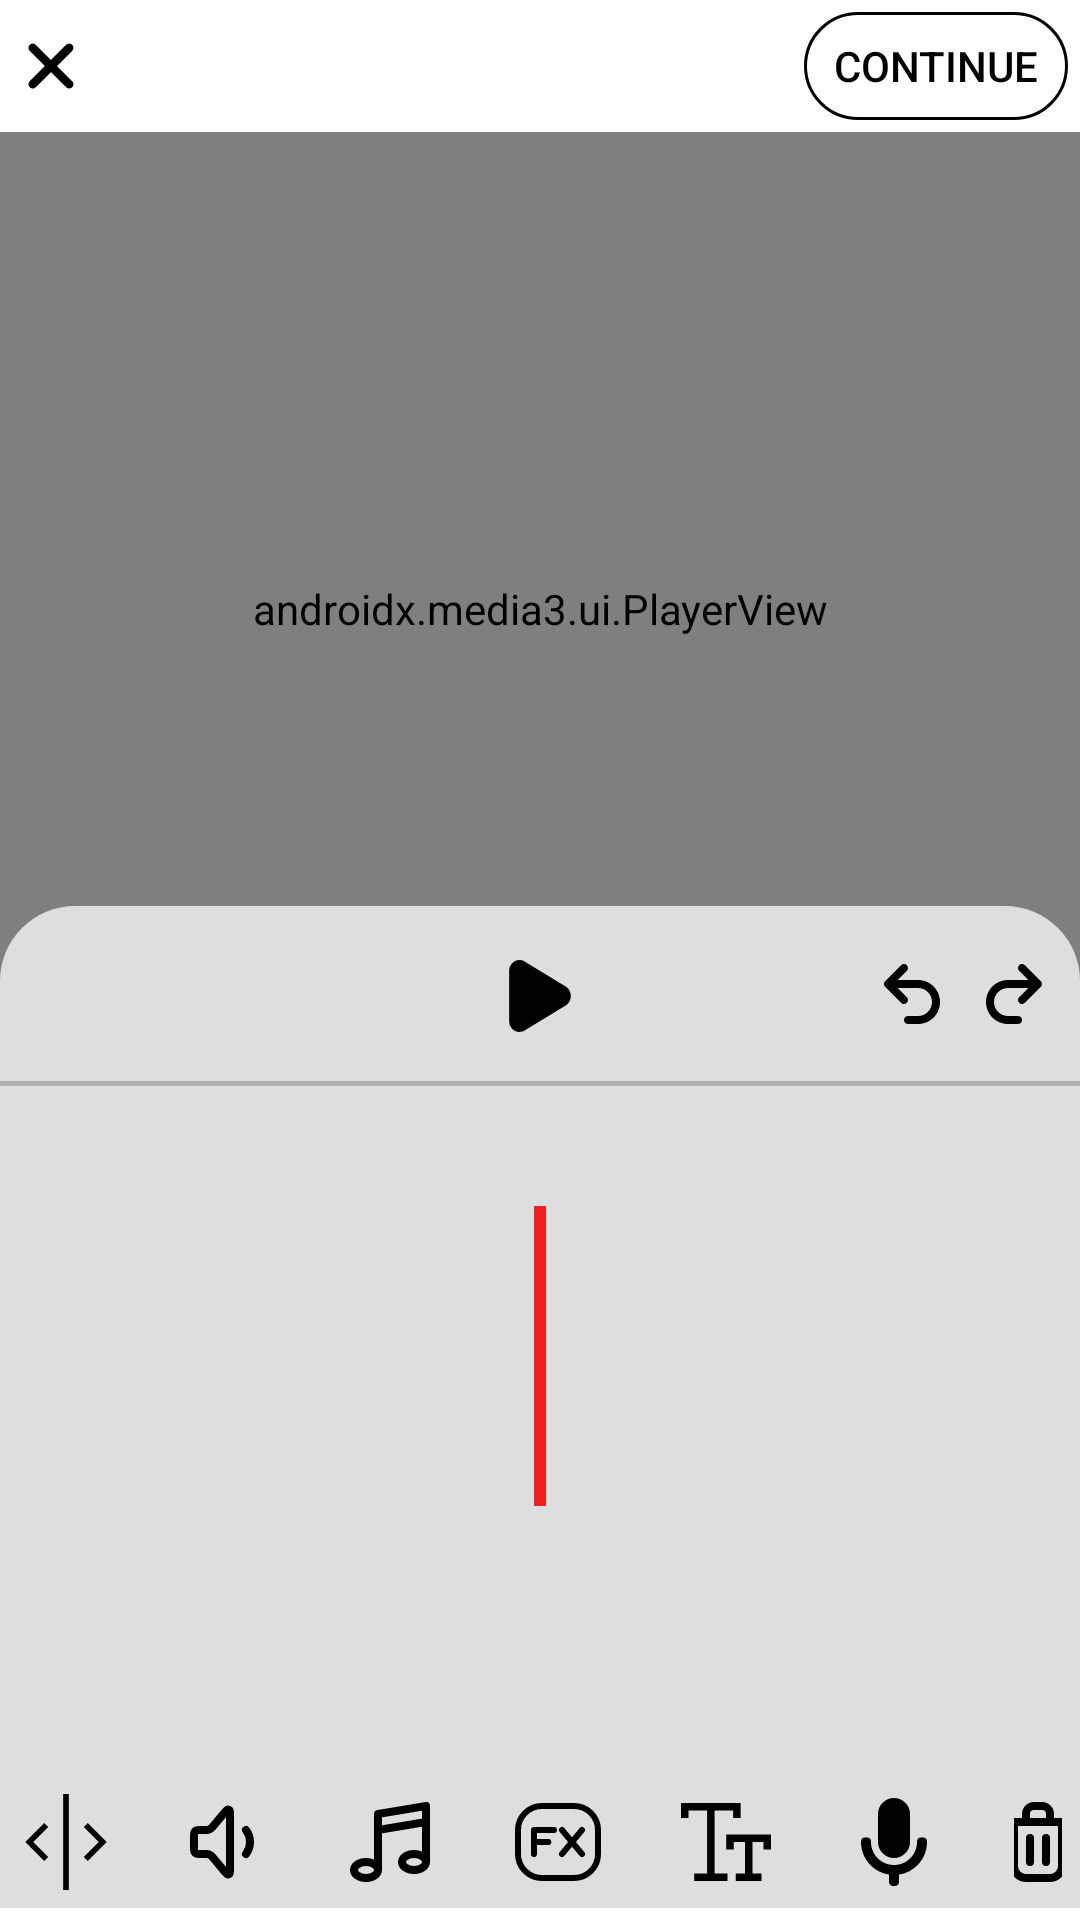

Reconstruct the res/layout file that produces this screen, plus the resources it refers to.
<!-- AndroidManifest.xml: application theme Theme.Media3 -->
<!-- res/layout/activity_video_editor.xml -->
<?xml version="1.0" encoding="utf-8"?>
<androidx.constraintlayout.widget.ConstraintLayout xmlns:android="http://schemas.android.com/apk/res/android"
    xmlns:app="http://schemas.android.com/apk/res-auto"
    xmlns:tools="http://schemas.android.com/tools"
    android:id="@+id/main"
    android:layout_width="match_parent"
    android:layout_height="match_parent"
    tools:context=".activities.VideoEditorActivity"
    android:background="@color/white">

    <ImageButton
        android:id="@+id/backBtn"
        android:layout_width="wrap_content"
        android:layout_height="wrap_content"
        android:background="?attr/selectableItemBackgroundBorderless"
        android:contentDescription="@string/back"
        android:src="@drawable/ic_cross"
        app:layout_constraintBottom_toBottomOf="@+id/button2"
        app:layout_constraintStart_toStartOf="parent"
        app:layout_constraintTop_toTopOf="@+id/button2"
        app:tint="@color/black"
        tools:ignore="TouchTargetSizeCheck" />


    <Button
        android:id="@+id/button2"
        android:layout_width="wrap_content"
        android:layout_height="36dp"
        android:layout_margin="4dp"
        android:background="@drawable/bg_curved_btn"
        android:padding="0dp"
        android:text="@string/Continue"
        android:textColor="@color/black"
        android:textSize="14sp"
        app:layout_constraintEnd_toEndOf="parent"
        app:layout_constraintTop_toTopOf="parent"
        tools:ignore="TouchTargetSizeCheck" />

    <androidx.media3.ui.PlayerView
        android:id="@+id/playerView"
        android:layout_width="match_parent"
        android:layout_height="0dp"
        android:layout_marginTop="4dp"
        app:layout_constraintBottom_toBottomOf="@+id/constraintLayout"
        app:layout_constraintEnd_toEndOf="parent"
        app:layout_constraintHorizontal_bias="1.0"
        app:layout_constraintStart_toStartOf="parent"
        app:layout_constraintTop_toBottomOf="@+id/button2"
        app:layout_constraintVertical_bias="0.0" />

    <LinearLayout
        android:id="@+id/linearLayout"
        android:layout_width="match_parent"
        android:layout_height="wrap_content"
        android:gravity="center"
        android:padding="6dp"
        android:layout_marginBottom="4dp"
        android:background="#DEDEDE"
        android:orientation="horizontal"
        app:layout_constraintBottom_toBottomOf="parent"
        app:layout_constraintEnd_toEndOf="parent"
        app:layout_constraintStart_toStartOf="parent">

        <ImageButton
            android:layout_width="wrap_content"
            android:layout_height="wrap_content"
            android:layout_marginEnd="20dp"
            android:background="?attr/selectableItemBackgroundBorderless"
            android:contentDescription="@string/split"
            android:src="@drawable/ic_split2"
            app:tint="@color/black"
            tools:ignore="TouchTargetSizeCheck" />

        <ImageButton
            android:layout_width="wrap_content"
            android:layout_height="wrap_content"
            android:layout_marginEnd="24dp"
            android:background="?attr/selectableItemBackgroundBorderless"
            android:contentDescription="@string/adjust_volume"
            android:src="@drawable/ic_volume"
            app:tint="@color/black"
            tools:ignore="TouchTargetSizeCheck" />

        <ImageButton
            android:layout_width="wrap_content"
            android:layout_height="wrap_content"
            android:layout_marginEnd="24dp"
            android:background="?attr/selectableItemBackgroundBorderless"
            android:contentDescription="@string/music"
            android:src="@drawable/ic_music"
            app:tint="@color/black"
            tools:ignore="TouchTargetSizeCheck" />

        <ImageButton
            android:layout_width="wrap_content"
            android:layout_height="wrap_content"
            android:layout_marginEnd="24dp"
            android:background="?attr/selectableItemBackgroundBorderless"
            android:contentDescription="@string/effects"
            android:src="@drawable/ic_effects"
            app:tint="@color/black"
            tools:ignore="TouchTargetSizeCheck" />

        <ImageButton
            android:layout_width="wrap_content"
            android:layout_height="wrap_content"
            android:layout_marginEnd="24dp"
            android:background="?attr/selectableItemBackgroundBorderless"
            android:contentDescription="@string/add_text"
            android:src="@drawable/ic_text"
            app:tint="@color/black"
            tools:ignore="TouchTargetSizeCheck" />

        <ImageButton
            android:layout_width="wrap_content"
            android:layout_height="wrap_content"
            android:layout_marginEnd="24dp"
            android:background="?attr/selectableItemBackgroundBorderless"
            android:contentDescription="@string/voice_over"
            android:src="@drawable/ic_mic_black"
            app:tint="@color/black"
            tools:ignore="TouchTargetSizeCheck" />

        <ImageButton
            android:layout_width="wrap_content"
            android:layout_height="wrap_content"
            android:background="?attr/selectableItemBackgroundBorderless"
            android:contentDescription="@string/delete"
            android:src="@drawable/ic_delete"
            app:tint="@color/black"
            tools:ignore="TouchTargetSizeCheck" />

    </LinearLayout>


    <androidx.constraintlayout.widget.ConstraintLayout
        android:id="@+id/constraintLayout"
        android:layout_width="match_parent"
        android:layout_height="60dp"
        android:background="@drawable/bg_rounded_top"
        app:layout_constraintBottom_toTopOf="@+id/constraintLayout3"
        app:layout_constraintEnd_toEndOf="parent"
        app:layout_constraintStart_toStartOf="parent">


        <ImageButton
            android:id="@+id/imageButton2"
            android:layout_width="wrap_content"
            android:layout_height="wrap_content"
            android:background="?attr/selectableItemBackgroundBorderless"
            android:contentDescription="@string/play"
            android:padding="6dp"
            android:src="@drawable/ic_play"
            app:layout_constraintBottom_toBottomOf="parent"
            app:layout_constraintEnd_toEndOf="parent"
            app:layout_constraintStart_toStartOf="parent"
            app:layout_constraintTop_toTopOf="parent"
            app:tint="@color/black"
            tools:ignore="TouchTargetSizeCheck" />

        <ImageButton
            android:id="@+id/imageButton3"
            android:layout_width="wrap_content"
            android:layout_height="wrap_content"
            android:layout_marginEnd="6dp"
            android:background="?attr/selectableItemBackgroundBorderless"
            android:contentDescription="@string/redo"
            android:src="@drawable/ic_redoxx"
            app:layout_constraintBottom_toBottomOf="parent"
            app:layout_constraintEnd_toEndOf="parent"
            app:layout_constraintTop_toTopOf="parent"
            app:tint="@color/black"
            tools:ignore="TouchTargetSizeCheck" />

        <ImageButton
            android:layout_width="wrap_content"
            android:layout_height="wrap_content"
            android:layout_marginEnd="2dp"
            android:background="?attr/selectableItemBackgroundBorderless"
            android:contentDescription="@string/undo"
            android:src="@drawable/ic_undox"
            app:layout_constraintBottom_toBottomOf="parent"
            app:layout_constraintEnd_toStartOf="@+id/imageButton3"
            app:layout_constraintTop_toTopOf="parent"
            app:tint="@color/black"
            tools:ignore="TouchTargetSizeCheck" />


        <com.google.android.material.divider.MaterialDivider
            android:layout_width="0dp"
            android:layout_height="1.5dp"
            app:dividerColor="#B1B1B1"
            app:layout_constraintBottom_toBottomOf="parent"
            app:layout_constraintEnd_toEndOf="parent"
            app:layout_constraintStart_toStartOf="parent" />

    </androidx.constraintlayout.widget.ConstraintLayout>


    <androidx.constraintlayout.widget.ConstraintLayout
        android:id="@+id/constraintLayout3"
        android:layout_width="match_parent"
        android:layout_height="230dp"
        android:background="#DEDEDE"
        app:layout_constraintBottom_toTopOf="@+id/linearLayout">

        <androidx.recyclerview.widget.RecyclerView
            android:id="@+id/recyclerView"
            android:layout_width="0dp"
            android:layout_height="wrap_content"
            android:layout_marginHorizontal="8dp"
            android:layout_marginTop="10dp"
            android:orientation="horizontal"
            app:layoutManager="androidx.recyclerview.widget.LinearLayoutManager"
            app:layout_constraintEnd_toEndOf="parent"
            app:layout_constraintStart_toStartOf="parent"
            app:layout_constraintTop_toTopOf="@+id/linearLayout2" />










                <LinearLayout
                    android:id="@+id/linearLayout2"
                    android:layout_width="4dp"
                    android:layout_height="100dp"
                    android:layout_marginTop="40dp"
                    android:background="#EF2121"
                    android:orientation="vertical"
                    app:layout_constraintEnd_toEndOf="parent"
                    app:layout_constraintStart_toStartOf="parent"
                    app:layout_constraintTop_toTopOf="parent" />


            </androidx.constraintlayout.widget.ConstraintLayout>


        </androidx.constraintlayout.widget.ConstraintLayout>
<!-- resources referenced by this layout -->
<resources>
  <!-- drawable bg_curved_btn (drawable) -->
  <?xml version="1.0" encoding="utf-8"?>
  <shape xmlns:android="http://schemas.android.com/apk/res/android"
      android:shape="rectangle">
      <corners android:radius="25dp"/>
      <stroke android:color="@color/black" android:width="1dp"/>
      <solid android:color="@android:color/transparent"/>
  </shape>
  <!-- drawable bg_rounded_top (drawable) -->
  <?xml version="1.0" encoding="utf-8"?>
  <shape xmlns:android="http://schemas.android.com/apk/res/android"
      android:shape="rectangle">
      <corners android:topLeftRadius="25dp" android:topRightRadius="25dp"
          android:bottomLeftRadius="0dp" android:bottomRightRadius="0dp"/>
      <solid android:color="#DEDEDE"/>
  </shape>
  <!-- drawable ic_music (drawable) -->
  <vector xmlns:android="http://schemas.android.com/apk/res/android" android:height="32dp" android:viewportHeight="24" android:viewportWidth="24" android:width="32dp">
        
      <path android:fillColor="#00000000" android:pathData="M9,19C9,20.105 7.657,21 6,21C4.343,21 3,20.105 3,19C3,17.895 4.343,17 6,17C7.657,17 9,17.895 9,19ZM9,19V5L21,3V17M21,17C21,18.105 19.657,19 18,19C16.343,19 15,18.105 15,17C15,15.895 16.343,15 18,15C19.657,15 21,15.895 21,17ZM9,9L21,7" android:strokeColor="#000000" android:strokeLineCap="round" android:strokeLineJoin="round" android:strokeWidth="2"/>
      
  </vector>
  <!-- drawable ic_play (drawable) -->
  <vector xmlns:android="http://schemas.android.com/apk/res/android" android:height="24dp" android:viewportHeight="7" android:viewportWidth="7" android:width="24dp">
        
      <path android:fillColor="#000000" android:fillType="evenOdd" android:pathData="M5.9948,2.5732L2.0008,0.1421C1.3321,-0.2646 0.5,0.25 0.5,1.0688L0.5,5.9309C0.5,6.751 1.3321,7.2644 2.0008,6.8577L5.9948,4.4277C6.6684,4.0178 6.6684,2.9832 5.9948,2.5732" android:strokeColor="#00000000" android:strokeWidth="1"/>
      
  </vector>
  <!-- drawable ic_split2 (drawable) -->
  <vector xmlns:android="http://schemas.android.com/apk/res/android" android:height="32dp" android:viewportHeight="17" android:viewportWidth="17" android:width="32dp">
        
      <path android:fillColor="#000000" android:pathData="M5.354,5.854l-2.647,2.646 2.646,2.646 -0.707,0.707 -3.353,-3.353 3.354,-3.354 0.707,0.708zM12.354,5.146l-0.707,0.707 2.646,2.647 -2.646,2.646 0.707,0.707 3.353,-3.353 -3.353,-3.354zM8,17h1v-17h-1v17z"/>
      
  </vector>
  <!-- drawable ic_text (drawable) -->
  <vector xmlns:android="http://schemas.android.com/apk/res/android" android:height="32dp" android:viewportHeight="16" android:viewportWidth="16" android:width="32dp">
        
      <path android:fillColor="#000000" android:pathData="M6.1,2.75h3.09V4h1.25V1.5H0.5V4h1.25V2.75h3.1v10.5H2.7v1.25h5.55v-1.25H6.1V2.75z"/>
        
      <path android:fillColor="#000000" android:pathData="M12.4,6.75H8.06v2.5h1.25V8h1.84v5.25H9.63v1.25h4.3v-1.25H12.4V8h1.85v1.25h1.25v-2.5h-3.1z"/>
      
  </vector>
  <string name="Continue">Continue</string>
  <string name="add_text">add Text</string>
  <string name="adjust_volume">Adjust Volume</string>
  <string name="back">back</string>
  <string name="delete">delete</string>
  <string name="effects">effects</string>
  <string name="music">Music</string>
  <string name="play">play</string>
  <string name="redo">redo</string>
  <string name="split">split</string>
  <string name="undo">undo</string>
  <string name="voice_over">Voice Over</string>
  <style name="Theme.Media3" parent="Base.Theme.Media3" />
  <style name="Base.Theme.Media3" parent="Theme.Material3.DayNight.NoActionBar">
          
          
          <item name="android:statusBarColor">@color/black</item>
  
      </style>
  <!-- not gathered from this repository: default colours our renderer supplied (Android Studio template values) -->
  <color name="black">#FF000000</color>
  <color name="white">#FFFFFFFF</color>
</resources>
